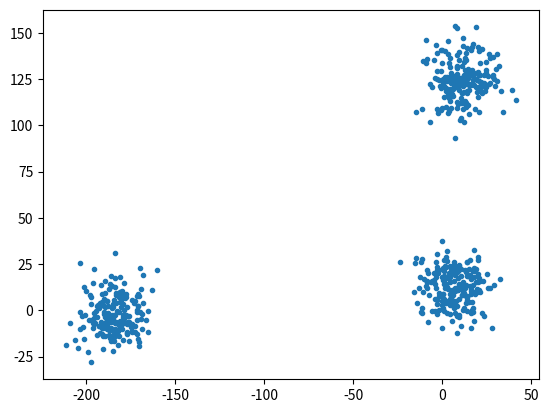

This chart was generated by the following Python code:
import numpy as np
import matplotlib.pyplot as plt


def rand_clusters(within_cluster_stddev, between_cluster_variance, num_clusters, points_per_cluster):
    '''Return a dataset of clustered points.

    @param within_cluster_stddev the standard deviation within each cluster.
    @param between_cluster_variance the standard deviation between each cluster.
    @param num_clusters the amount of clusters
    @param points_per_cluster the amount of points in each cluster.
    '''
    return np.vstack(
        [np.random.multivariate_normal(
            # Generate random cluster center
            np.random.normal([0, 0], between_cluster_variance),
            # Covariance of within-cluster spread
            [[between_cluster_variance, 0], [0, between_cluster_variance]],
            points_per_cluster)
         for _ in range(num_clusters)])


# Test the function
RAND_POINTS = rand_clusters(1, 100, 3, 200)

F, AX = plt.subplots()
AX.plot(RAND_POINTS[:, 0], RAND_POINTS[:, 1], '.')

np.savetxt("random_clusters.csv", RAND_POINTS, delimiter=",")

F.show()
F.show()
